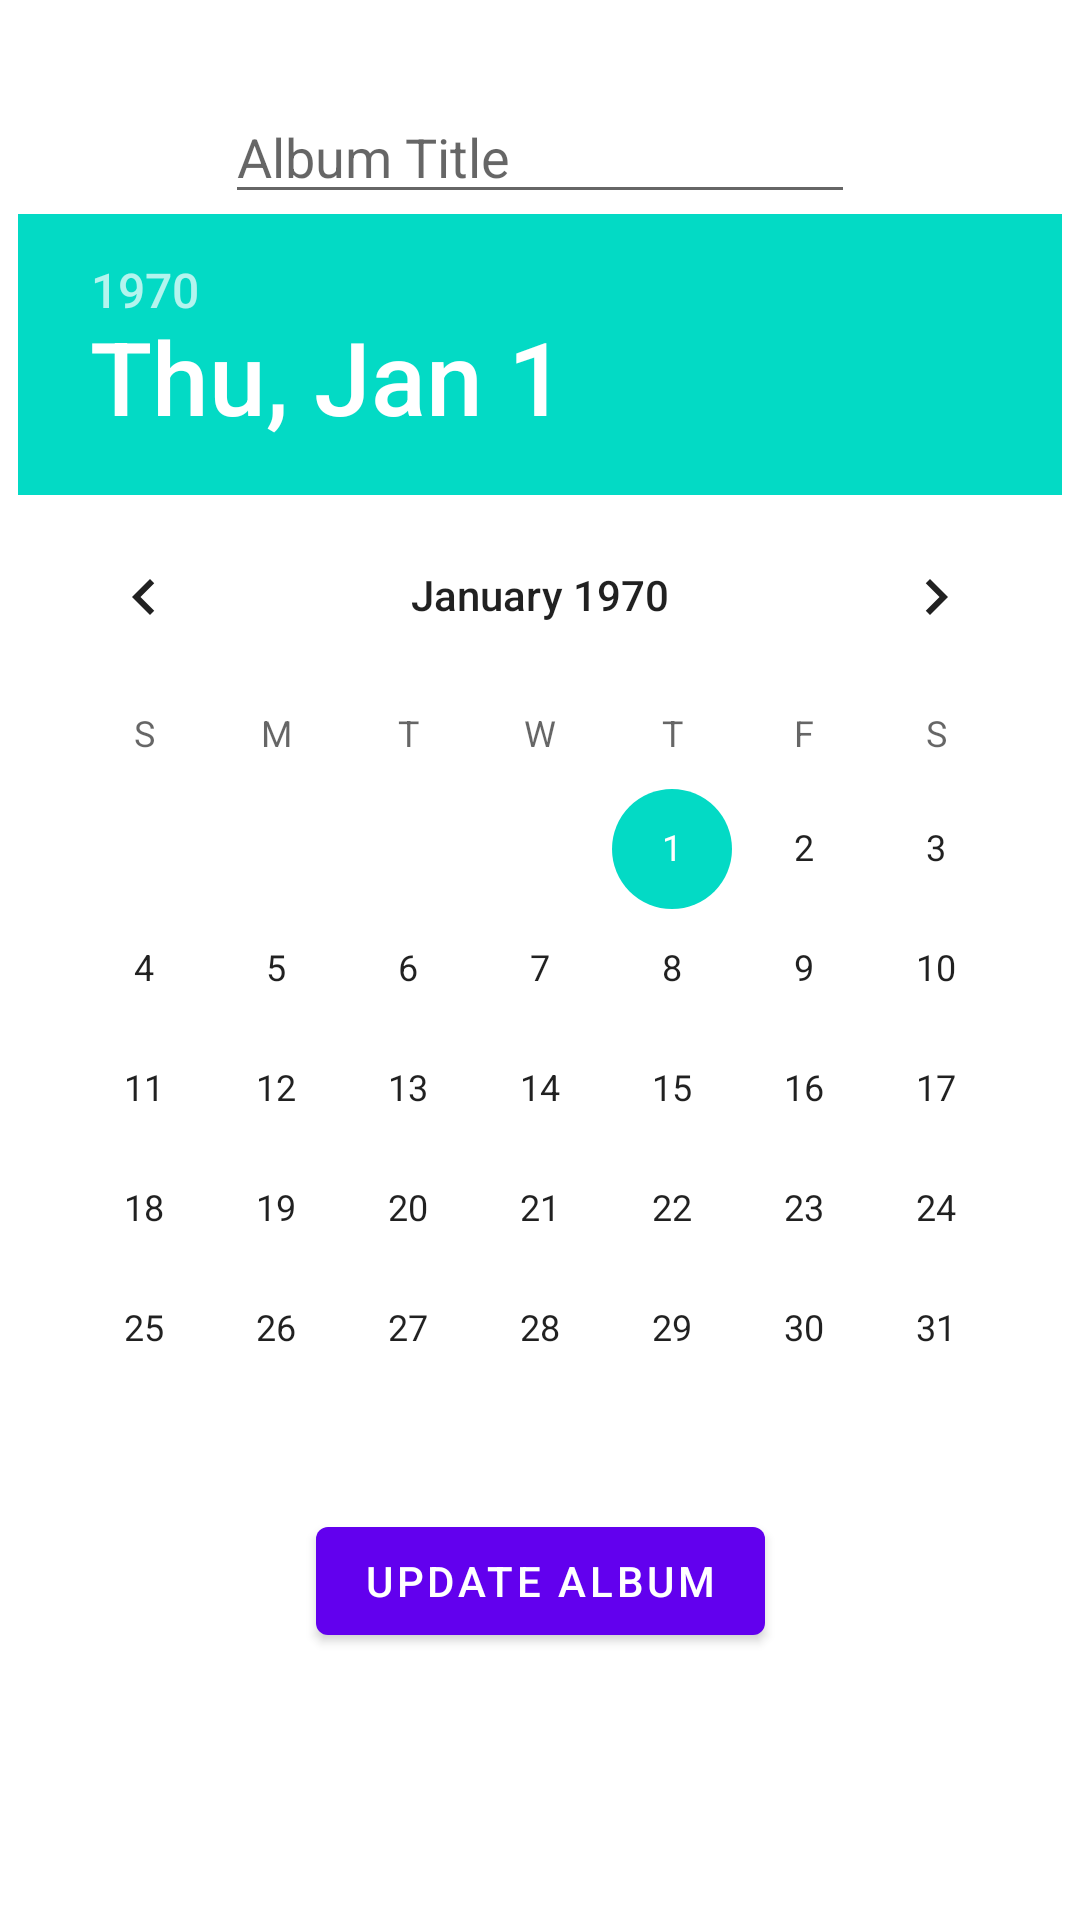

Layout XML and referenced resources for this Android screen:
<!-- AndroidManifest.xml: application theme Theme.UIElements2 -->
<!-- res/layout/activity_edit_album.xml -->
<?xml version="1.0" encoding="utf-8"?>
<androidx.constraintlayout.widget.ConstraintLayout xmlns:android="http://schemas.android.com/apk/res/android"
    xmlns:app="http://schemas.android.com/apk/res-auto"
    xmlns:tools="http://schemas.android.com/tools"
    android:layout_width="match_parent"
    android:layout_height="match_parent"
    tools:context=".EditAlbumActivity">


    <EditText
        android:id="@+id/editAlbumET"
        android:layout_width="wrap_content"
        android:layout_height="wrap_content"
        android:layout_marginTop="30dp"
        android:ems="10"
        android:hint="Album Title"
        android:inputType="textPersonName"
        app:layout_constraintEnd_toEndOf="parent"
        app:layout_constraintStart_toStartOf="parent"
        app:layout_constraintTop_toTopOf="parent" />

    <DatePicker
        android:id="@+id/datePickerEdit"
        android:layout_width="wrap_content"
        android:layout_height="wrap_content"
        app:layout_constraintEnd_toEndOf="parent"
        app:layout_constraintHorizontal_bias="0.491"
        app:layout_constraintStart_toStartOf="parent"
        app:layout_constraintTop_toBottomOf="@+id/editAlbumET" />

    <Button
        android:id="@+id/updateAlbumBtn"
        android:layout_width="wrap_content"
        android:layout_height="wrap_content"
        android:text="update album"
        app:layout_constraintEnd_toEndOf="parent"
        app:layout_constraintStart_toStartOf="parent"
        app:layout_constraintTop_toBottomOf="@+id/datePickerEdit" />

</androidx.constraintlayout.widget.ConstraintLayout>
<!-- resources referenced by this layout -->
<resources>
  <style name="Theme.UIElements2" parent="Theme.MaterialComponents.DayNight.DarkActionBar">
          
          <item name="colorPrimary">@color/purple_500</item>
          <item name="colorPrimaryVariant">@color/purple_700</item>
          <item name="colorOnPrimary">@color/white</item>
          
          <item name="colorSecondary">@color/teal_200</item>
          <item name="colorSecondaryVariant">@color/teal_700</item>
          <item name="colorOnSecondary">@color/black</item>
          
          <item name="android:statusBarColor" tools:targetApi="l">?attr/colorPrimaryVariant</item>
          
      </style>
  <!-- not gathered from this repository: default colours our renderer supplied (Android Studio template values) -->
  <color name="purple_500">#FF6200EE</color>
  <color name="purple_700">#FF3700B3</color>
  <color name="teal_200">#FF03DAC5</color>
  <color name="teal_700">#FF018786</color>
  <color name="black">#FF000000</color>
  <color name="white">#FFFFFFFF</color>
</resources>
